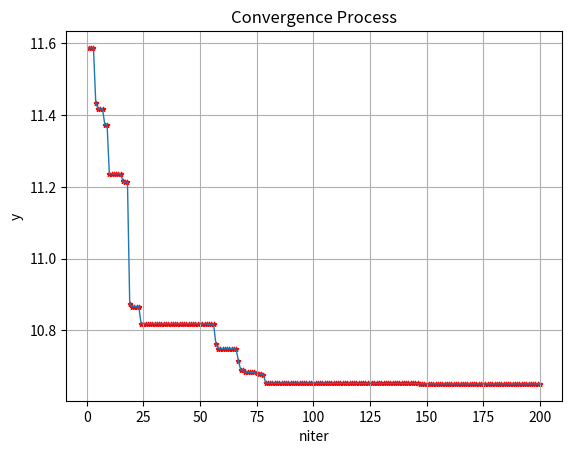

Write the Python code that produced this figure.
'''
Particle Swarm Optimization Algorithm
Pay attention to adjusting Parameters
Parameters:
    size: 种群个体数量(一般取20~50 or 100~200), niter: 迭代次数
    vmin, vmax: 最大最小速度--限定步长
    w: 惯性因子(>=0)
    c1, c2: 学习因子(通常c1=c2=2)
    K: 收敛因子(保证收敛性, 通常令c1+c2=4.1, s.t. K=0.729)
'''

import numpy as np
from numpy import ndarray, array, abs
from numpy import sqrt, append
from numpy.random import rand
import matplotlib.pyplot as plt


class PSO:
    ''' Particle Swarm Optimization '''
    def __init__(self, func, bnds, cons, D=5):
        '''
        Initialization
        :param func: Target Function(Min)
        :param bnds: ndarray, Bounds of Vars
        :param cons: Constraints Function, CF(x) <= 0
        :param D: int, dimensions of vars
        '''
        self.func = func
        self.bnds = bnds
        self.cons = cons
        self.size = 20
        self.D = D
        self.vrange = [-1, 1]
        self.w = 1
        self.c1 = 2
        self.c2 = 2.1
        self.c = self.c1 + self.c2
        c = self.c
        self.K = 2 / (abs(2 - c - sqrt(c * c - 4 * c)))
        self.tol = 1e-4

    def __f(self, x:ndarray):
        inf = 1e99
        ret = self.func(x)
        cons = self.cons(x)
        m = self.D
        bnds = self.bnds
        for j in range(m):
            cons = append(cons, bnds[j][0] - x[j])
            cons = append(cons, x[j] - bnds[j][1])
        for con in cons:
            if con > 0:
                ret += (inf * con)
        return ret

    def __PopInit(self):
        n = self.size
        m = self.D
        bnds = self.bnds
        x = array([])
        for i in range(self.size):
            xi = array([])
            for j in range(m):
                lb, ub = bnds[j]
                xij = (ub - lb) * rand() + lb
                xi = append(xi, xij)
            x = append(x, xi)
        return x.reshape(n, m)

    def __VInit(self):
        l, u = self.vrange
        v = (u - l) * rand(self.size, self.D) + l
        return v

    def __Cons_Check(self, x:ndarray):
        cons = self.cons(x)
        if np.all(cons <= self.tol):
            print("满足约束！")
        else:
            print(cons)

    def __set_tol(self, tol):
        self.tol = tol

    def set_PopSize(self, size=20):
        self.size = size

    def __conver_plot(self, t, y):
        '''
        Convergence Process Plotting
        :param t: list, t
        :param y: list, y
        :return:
        '''
        plt.scatter(t, y, marker='*', s=10, c='r')
        plt.plot(t, y, linewidth=1)
        plt.grid()
        plt.title('Convergence Process')
        plt.xlabel('niter')
        plt.ylabel('y')
        plt.show()

    def compute(self, niter=200, tol=1e-4, plot=False):
        f = self.__f
        c1 = self.c1
        c2 = self.c2
        vmin, vmax = self.vrange
        K = self.K
        x = self.__PopInit()
        v = self.__VInit()
        y = np.array([f(x_) for x_ in x])
        px, py = x.copy(), y.copy()
        gx, gy = x[y.argmin()], y.min()
        t4plot = []
        y4plot = []
        for _ in range(niter):
            for i in range(self.size):
                for j in range(self.D):
                    pb = c1 * rand(1) * (px[i][j] - x[i][j])
                    gb = c2 * rand(1) * (gx[j] - x[i][j])
                    v[i][j] = K * (v[i][j] + pb + gb)
                    v[i][j] = min(v[i][j], vmax)
                    v[i][j] = max(v[i][j], vmin)
                x[i] += v[i]
                y[i] = f(x[i])
                if y[i] < py[i]:
                    px[i], py[i] = x[i], y[i]
                if y[i] < gy:
                    gx, gy = x[i], y[i]
            t4plot.append(_ + 1)
            y4plot.append(gy)
        s1 = "Global Minimum: xmin = {0}, "
        s2 = "f(xmin) = {1:.6f}"
        ss = s1 + s2
        print(ss.format(gx, gy))
        self.__set_tol(tol=tol)
        self.__Cons_Check(gx)
        if plot == True:
            self.__conver_plot(t4plot, y4plot)
        return gx, gy




if __name__ == '__main__':
    def func(x: np.ndarray):
        return x[0] * x[0] + x[1] * x[1] + x[2] * x[2] + 8


    def constraints(x: np.ndarray) -> np.ndarray:
        ''' constrains <= 0 '''
        ans = array([-xx for xx in x])  # -X <= 0
        # -x1^2 + x2 - x3^2 <= 0
        con = -x[0] * x[0] + x[1] - x[2] * x[2]
        ans = append(ans, con)
        # x1 + x2^2 + x3^2 - 20 <= 0
        con = x[0] + x[1] * x[1] + x[2] * x[2] - 20
        ans = append(ans, con)
        # -x1 - x2^2 + 2 <= 0
        con = -x[0] - x[1] * x[1] + 2
        ans = append(ans, con)
        # -x2 - 2 * x3^2 + 3 <= 0
        con = -x[1] - 2 * x[2] * x[2] + 3
        ans = append(ans, con)
        return ans


    bnds = array([[0, 1], [0, 3], [0, 3]])
    pso = PSO(func=func, bnds=bnds, cons=constraints, D=3)
    pso.set_PopSize(size=20)
    pso.compute(niter=200, tol=1e-4, plot=True)



'''
Global Minimum: xmin = [0.55216734 1.20325918 0.94782404], f(xmin) = 10.651092
Running Time: 0:00:01.557554
'''
